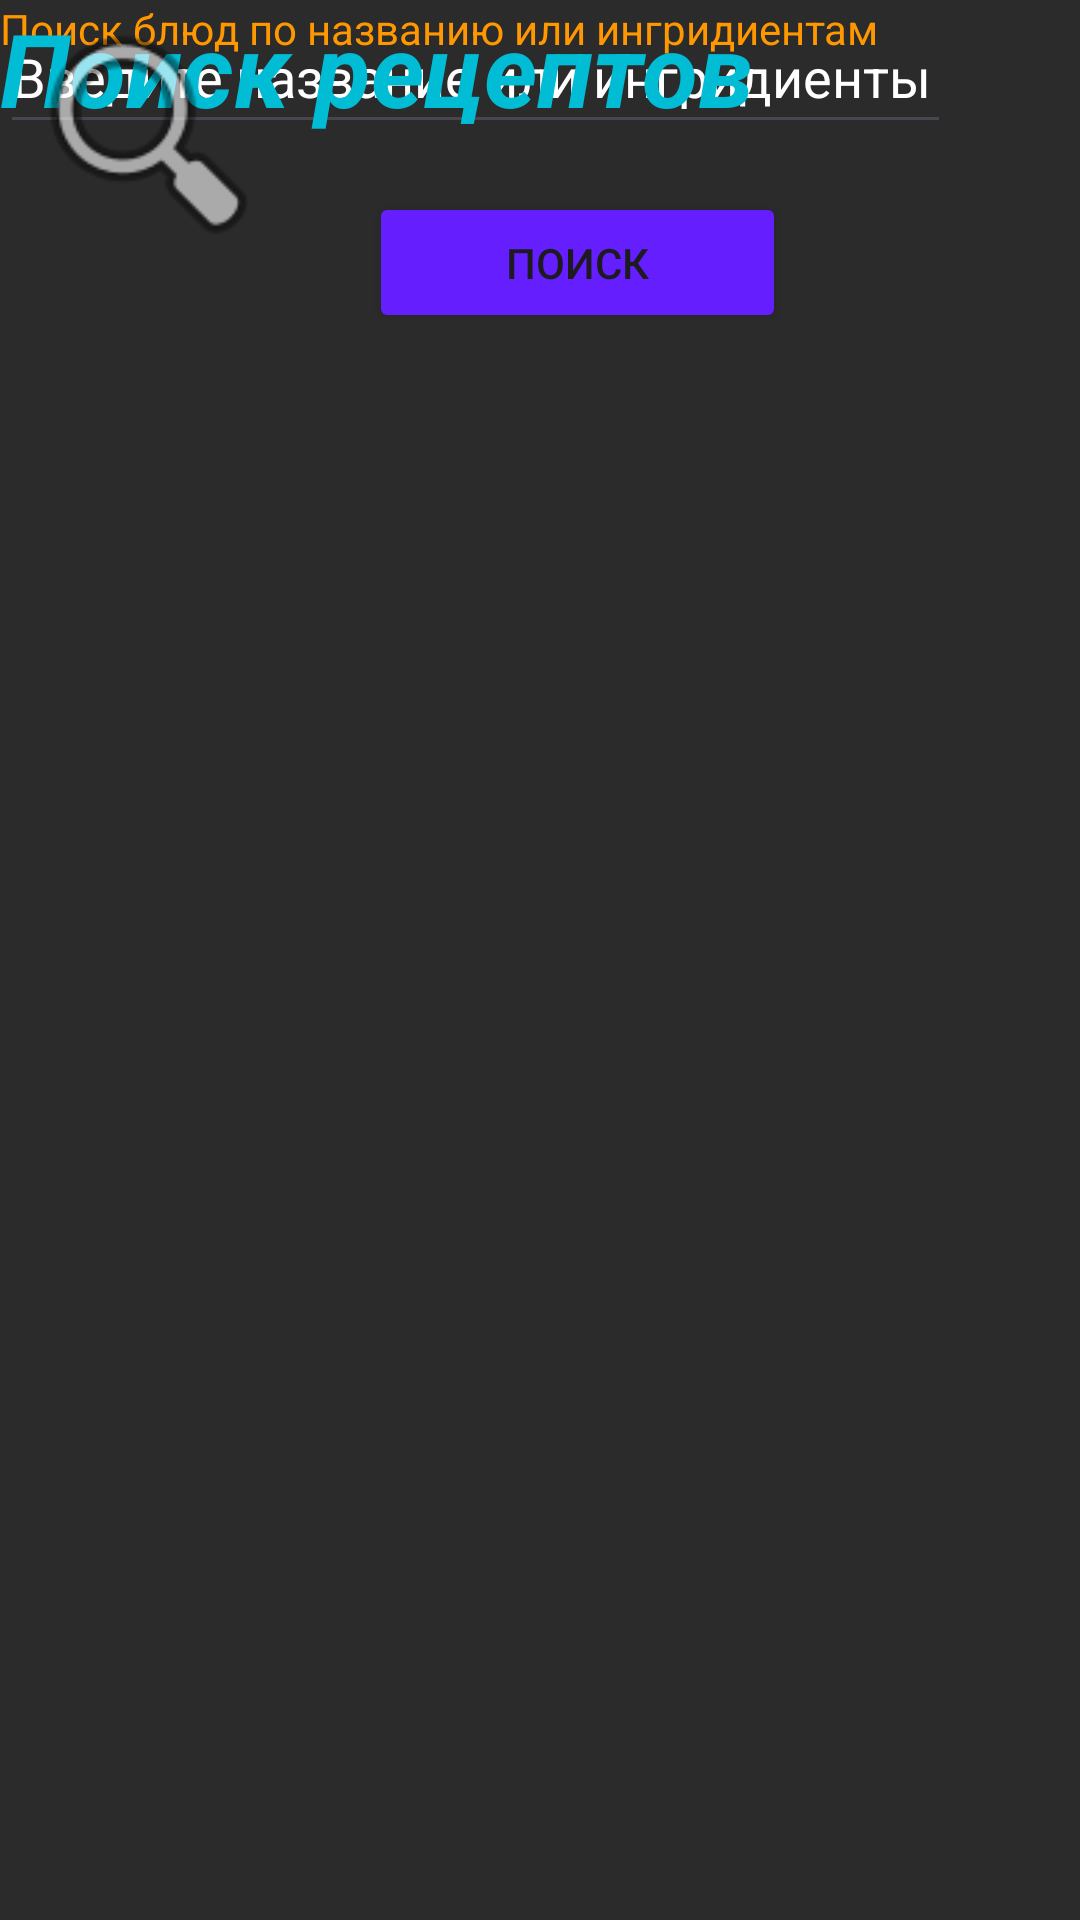

This screen was rendered from an Android layout file. Write that file and the resources it references.
<!-- AndroidManifest.xml: application theme Theme.KizhapkinZadanie3 -->
<!-- res/layout/find_receipt.xml -->
<?xml version="1.0" encoding="utf-8"?>
<androidx.constraintlayout.widget.ConstraintLayout xmlns:android="http://schemas.android.com/apk/res/android"
    xmlns:app="http://schemas.android.com/apk/res-auto"
    xmlns:tools="http://schemas.android.com/tools"
    android:layout_width="match_parent"
    android:layout_height="match_parent"
    android:background="#2B2B2B"
    android:backgroundTint="#2B2B2B">

    <androidx.constraintlayout.widget.ConstraintLayout
        android:layout_width="385dp"
        android:layout_height="685dp"
        tools:ignore="MissingConstraints,TextSizeCheck"
        tools:layout_editor_absoluteX="10dp"
        tools:layout_editor_absoluteY="16dp">

        <EditText
            android:id="@+id/editTextText"
            android:layout_width="317dp"
            android:layout_height="48dp"
            android:ems="10"
            android:inputType="text"
            android:text="Введите название или ингридиенты"
            android:textColor="#FFFFFF"
            tools:ignore="Autofill,HardcodedText,LabelFor,TextSizeCheck"
            tools:layout_editor_absoluteX="34dp"
            tools:layout_editor_absoluteY="315dp" />

        <TextView
            android:id="@+id/textView4"
            android:layout_width="wrap_content"
            android:layout_height="wrap_content"
            android:text="Поиск блюд по названию или ингридиентам"
            android:textColor="#FF9800"
            tools:layout_editor_absoluteX="45dp"
            tools:layout_editor_absoluteY="241dp"
            tools:ignore="HardcodedText" />

        <TextView
            android:id="@+id/textView3"
            android:layout_width="wrap_content"
            android:layout_height="wrap_content"
            android:text="Поиск рецептов"
            android:textColor="#00BCD4"
            android:textSize="34sp"
            android:textStyle="bold|italic"
            tools:layout_editor_absoluteX="66dp"
            tools:layout_editor_absoluteY="175dp"
            tools:ignore="HardcodedText" />

        <Button
            android:id="@+id/button5"
            android:layout_width="139dp"
            android:layout_height="47dp"
            android:layout_marginTop="16dp"
            android:backgroundTint="#651FFF"
            android:text="Поиск"
            app:layout_constraintEnd_toEndOf="parent"
            app:layout_constraintStart_toStartOf="parent"
            app:layout_constraintTop_toBottomOf="@+id/editTextText"
            tools:ignore="HardcodedText,TouchTargetSizeCheck" />

        <ImageView
            android:id="@+id/imageView2"
            android:layout_width="99dp"
            android:layout_height="89dp"
            app:srcCompat="@android:drawable/ic_menu_search"
            tools:layout_editor_absoluteX="143dp"
            tools:layout_editor_absoluteY="16dp"
            tools:ignore="ContentDescription" />
    </androidx.constraintlayout.widget.ConstraintLayout>
</androidx.constraintlayout.widget.ConstraintLayout>
<!-- resources referenced by this layout -->
<resources>
  <style name="Theme.KizhapkinZadanie3" parent="Base.Theme.KizhapkinZadanie3" />
  <style name="Base.Theme.KizhapkinZadanie3" parent="Theme.Material3.DayNight.NoActionBar">
          
          
      </style>
</resources>
